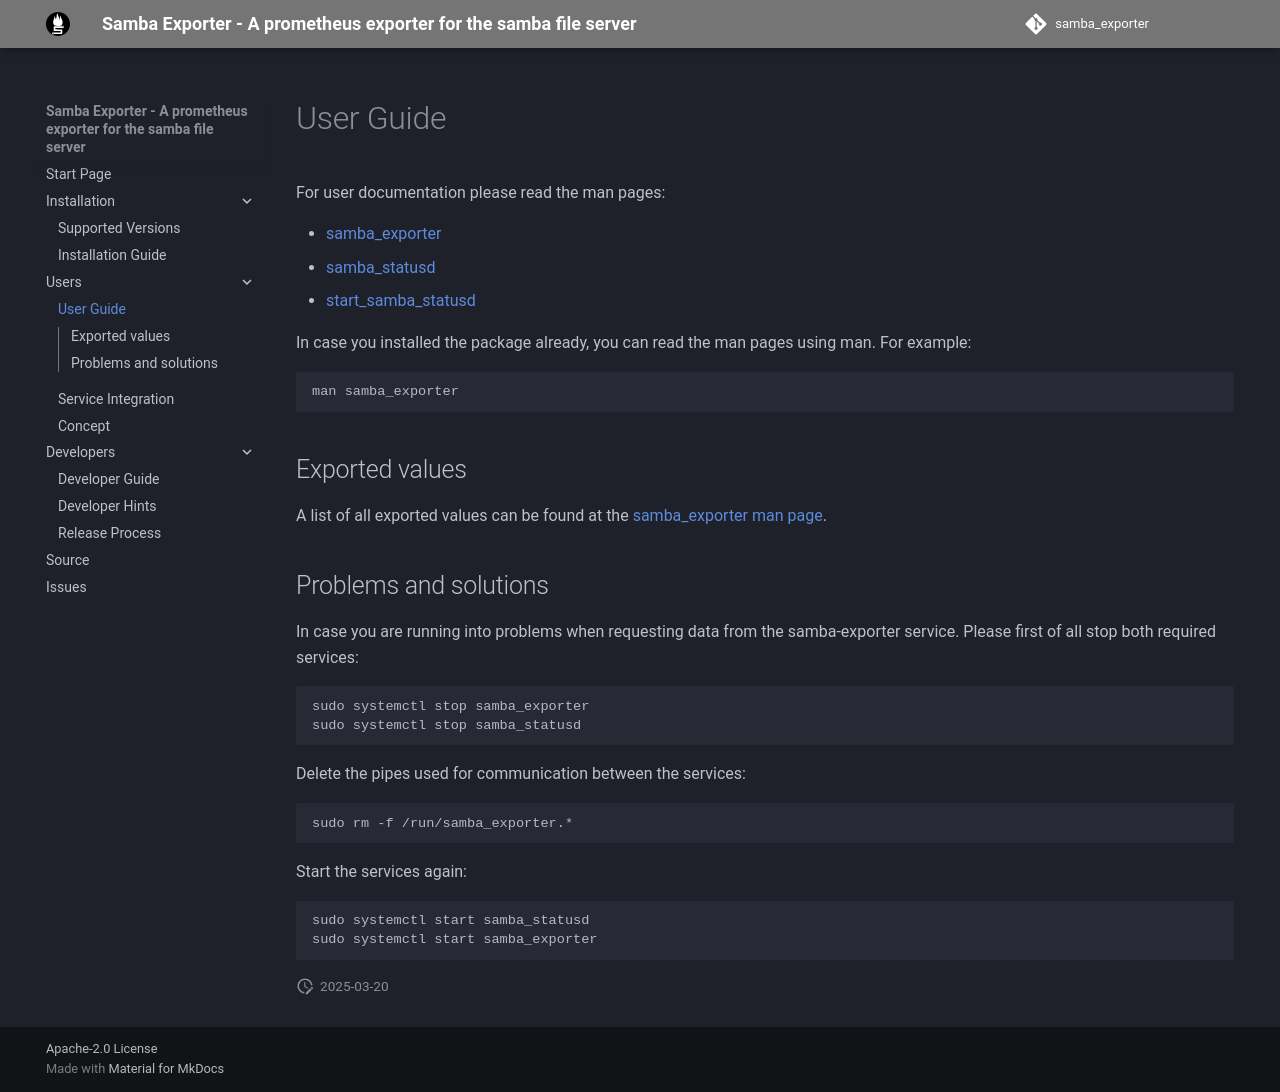

repository: imker25/samba_exporter · page: UserDocs/UserGuide/index.html · generator: mkdocs

# User Guide

For user documentation please read the man pages:

- [samba_exporter](https://imker25.github.io/samba_exporter/manpages/samba_exporter.1.html)
- [samba_statusd](https://imker25.github.io/samba_exporter/manpages/samba_statusd.1.html)
- [start_samba_statusd](https://imker25.github.io/samba_exporter/manpages/start_samba_statusd.1.html)

In case you installed the package already, you can read the man pages using man. For example:

```bash
man samba_exporter
```

## Exported values

A list of all exported values can be found at the [samba_exporter man page](https://imker25.github.io/samba_exporter/manpages/samba_exporter.1.html).

## Problems and solutions

In case you are running into problems when requesting data from the samba-exporter service. Please first of all stop both required services:

```sh
sudo systemctl stop samba_exporter                        
sudo systemctl stop samba_statusd
``` 

Delete the pipes used for communication between the services:

```sh
sudo rm -f /run/samba_exporter.*     
```

Start the services again:

```sh
sudo systemctl start samba_statusd                          
sudo systemctl start samba_exporter                         
```
